The GitHub repository SupriyaSkarpe/CPP-final-disease-prediction contains a labelled image folder "ecg_dataset" with 2 categories: arrhythmia, normal. Examples follow, each with its label.

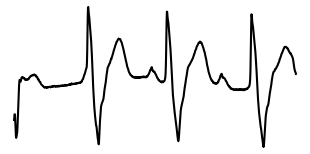
Label: arrhythmia

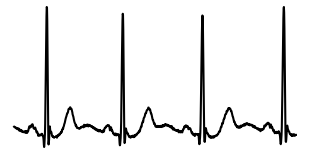
Label: normal

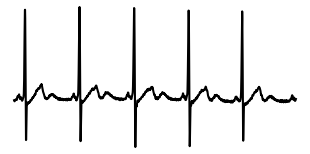
Label: normal

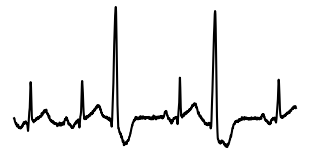
Label: arrhythmia

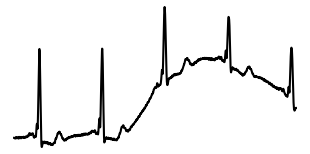
Label: arrhythmia

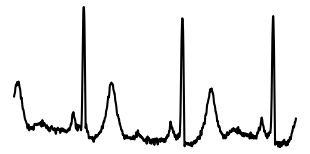
Label: normal
